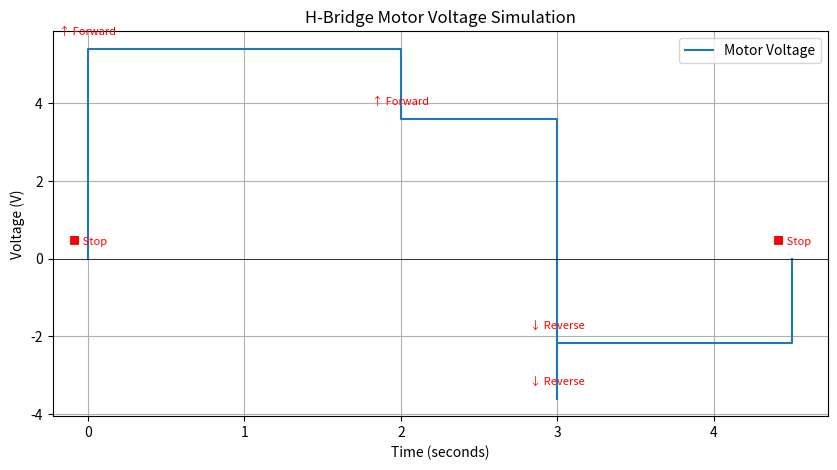

Here is the Python script that generated this plot:
import time
import matplotlib.pyplot as plt

class HBridgeSimulator:
    def __init__(self, supply_voltage=7.2):
        self.supply_voltage = supply_voltage
        self.direction = 'Stop'
        self.pwm_duty = 0
        self.motor_voltage = 0.0
        self.start_time = time.time()
        self.time_log = []
        self.voltage_log = []
        
        # Record initial state
        self._record_voltage()

    def _record_voltage(self):
        elapsed_time = time.time() - self.start_time
        self.time_log.append(elapsed_time)
        self.voltage_log.append(self.motor_voltage)

    def set_direction(self, direction):
        direction = direction.capitalize()
        if direction in ['Forward', 'Reverse', 'Stop']:
            self.direction = direction
            self._calculate_voltage()
            self._record_voltage()
        else:
            raise ValueError("Invalid direction. Use 'Forward', 'Reverse', or 'Stop'")

    def set_pwm(self, duty_cycle):
        if 0 <= duty_cycle <= 100:
            self.pwm_duty = duty_cycle
            self._calculate_voltage()
            self._record_voltage()
        else:
            raise ValueError("PWM duty cycle must be between 0 and 100")

    def _calculate_voltage(self):
        if self.direction == 'Stop':
            self.motor_voltage = 0.0
        else:
            sign = 1 if self.direction == 'Forward' else -1
            self.motor_voltage = sign * self.supply_voltage * (self.pwm_duty / 100)

    def plot_voltage(self):
        plt.figure(figsize=(10, 5))
        plt.step(self.time_log, self.voltage_log, where='post', label='Motor Voltage')
        plt.title('H-Bridge Motor Voltage Simulation')
        plt.xlabel('Time (seconds)')
        plt.ylabel('Voltage (V)')
        plt.grid(True)
        plt.axhline(0, color='black', linewidth=0.5)
        
        # Annotate direction changes
        for i, t in enumerate(self.time_log):
            if i > 0:
                dir_change = "↑ Forward" if self.voltage_log[i] > 0 else "↓ Reverse" if self.voltage_log[i] < 0 else "■ Stop"
                plt.annotate(dir_change, (t, self.voltage_log[i]),
                             textcoords="offset points", xytext=(0,10),
                             ha='center', fontsize=8, color='red')
        
        plt.legend()
        plt.show()

    def __str__(self):
        status = {
            'direction': self.direction,
            'pwm_duty': f"{self.pwm_duty}%",
            'motor_voltage': f"{self.motor_voltage:.2f}V",
            'state': 'Running' if self.pwm_duty > 0 and self.direction != 'Stop' else 'Stopped'
        }
        return (
            f"H-Bridge Status:\n"
            f"Direction: {status['direction']}\n"
            f"PWM Duty Cycle: {status['pwm_duty']}\n"
            f"Motor Voltage: {status['motor_voltage']}\n"
            f"State: {status['state']}"
        )

# Example usage with plotting
if __name__ == "__main__":
    h_bridge = HBridgeSimulator()
    
    # Simulate different states
    h_bridge.set_direction('Forward')
    h_bridge.set_pwm(75)
    time.sleep(2)  # Simulate time between operations
    
    h_bridge.set_pwm(50)
    time.sleep(1)
    
    h_bridge.set_direction('Reverse')
    h_bridge.set_pwm(30)
    time.sleep(1.5)
    
    h_bridge.set_direction('Stop')
    
    # Generate plot
    h_bridge.plot_voltage()